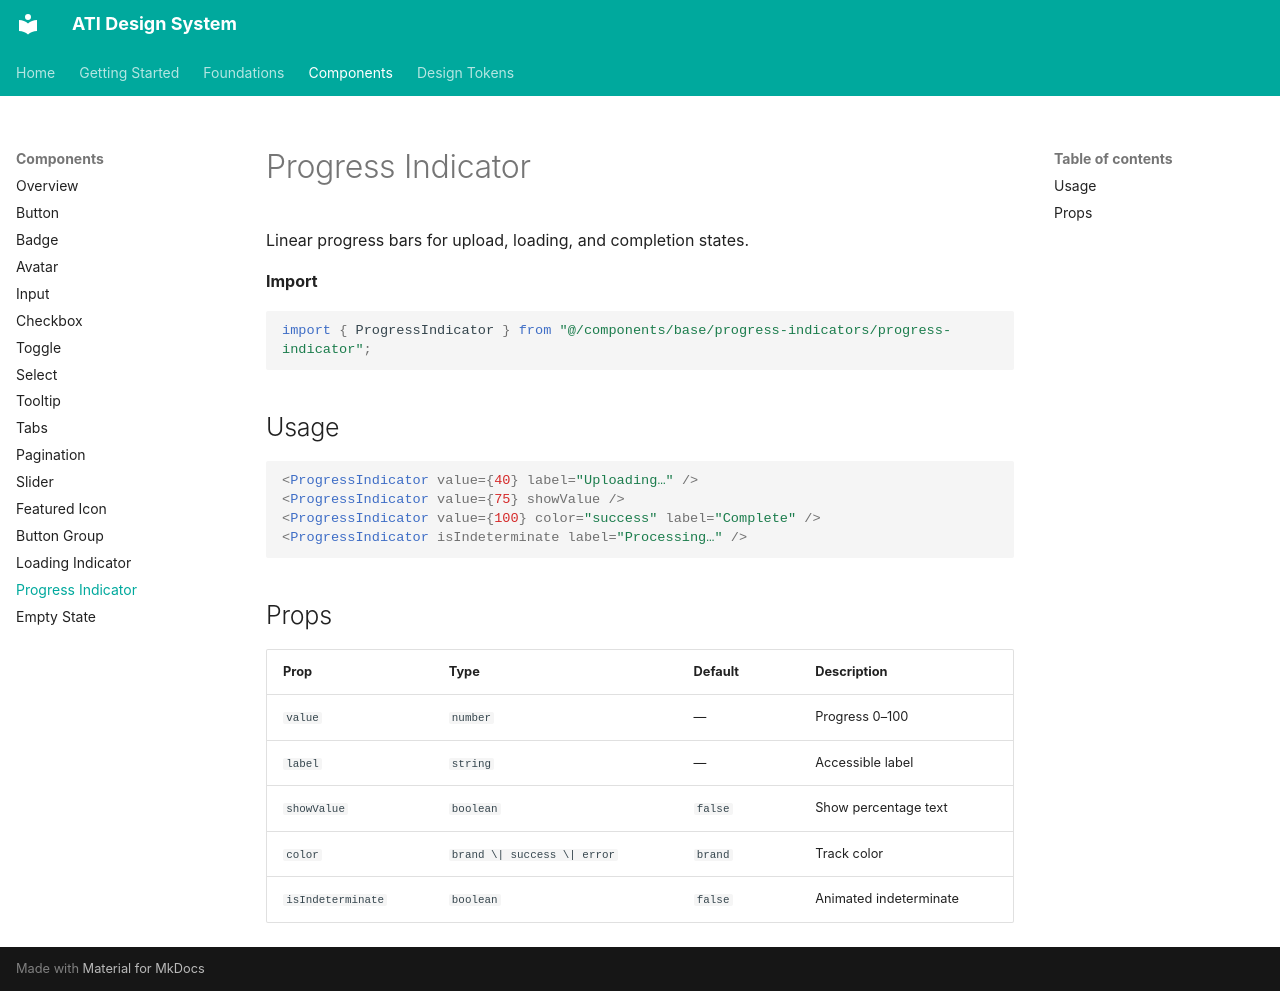

repository: akankshyapradhan22/ati-design-system · page: components/progress-indicator/index.html · generator: mkdocs

# Progress Indicator

Linear progress bars for upload, loading, and completion states.

**Import**

```tsx
import { ProgressIndicator } from "@/components/base/progress-indicators/progress-indicator";
```

## Usage

```tsx
<ProgressIndicator value={40} label="Uploading…" />
<ProgressIndicator value={75} showValue />
<ProgressIndicator value={100} color="success" label="Complete" />
<ProgressIndicator isIndeterminate label="Processing…" />
```

## Props

| Prop | Type | Default | Description |
|---|---|---|---|
| `value` | `number` | — | Progress 0–100 |
| `label` | `string` | — | Accessible label |
| `showValue` | `boolean` | `false` | Show percentage text |
| `color` | `brand \| success \| error` | `brand` | Track color |
| `isIndeterminate` | `boolean` | `false` | Animated indeterminate |
